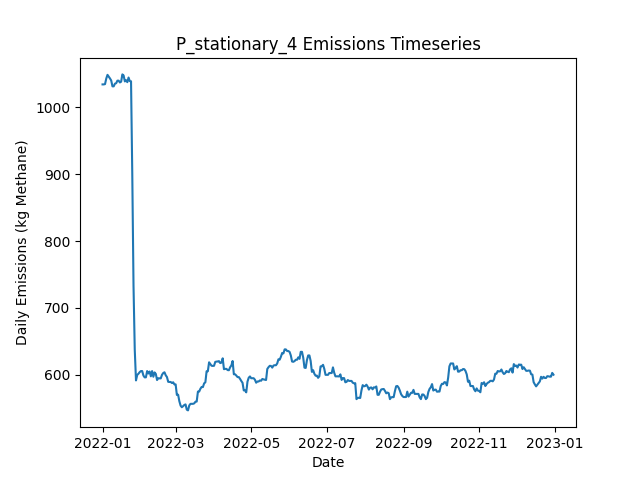

Values plotted in this chart, from the file beside it:
Date, Daily Emissions (Kg Methane), Daily Mitigable Emissions (Kg Methane), Daily Non-Mitigable Emissions (Kg Methan…, Daily Cost ($), Active Leaks, New Leaks, Leaks Repaired, Leaks Naturally Repaired, Leaks Tagged, Daily Repair Cost ($), Daily Natural Repair Cost ($), stationary_mdl_high Deployment Cost ($), stationary_mdl_high Sites flagged for Fo…, stationary_mdl_high Leaks tagged for rep…, stationary_mdl_high Sites Visited, stationary_mdl_high Travel Time (Minutes…, stationary_mdl_high Survey Time (Minutes…, OGI_FU_mdl_high Deployment Cost ($), OGI_FU_mdl_high Sites flagged for Follow…, OGI_FU_mdl_high Leaks tagged for repair, OGI_FU_mdl_high Sites Visited, OGI_FU_mdl_high Travel Time (Minutes), OGI_FU_mdl_high Survey Time (Minutes)
2022-01-01, 1034, 854, 180.3, 6030, 390, 391, 0, 1, 0.00000, 0.00000, 200, 6030, 0, , 10, 0, 0, 0.00000, , 0, 0, 0, 0
2022-01-02, 1034, 854, 180.3, 30, 390, 1, 0, 1, 0.00000, 0.00000, 200, 30, 0, , 10, 0, 0, 0.00000, , 0, 0, 0, 0
2022-01-03, 1035, 854.5, 180.3, 30, 392, 2, 0, 0, 0.00000, 0.00000, 0.00000, 30, 0, , 10, 0, 0, 0.00000, , 0, 0, 0, 0
2022-01-04, 1043, 862.7, 180.3, 30, 393, 1, 0, 0, 0.00000, 0.00000, 0.00000, 30, 0, , 10, 0, 0, 0.00000, , 0, 0, 0, 0
2022-01-05, 1049, 860.1, 188.6, 30, 393, 1, 0, 1, 0.00000, 0.00000, 200, 30, 0, , 10, 0, 0, 0.00000, , 0, 0, 0, 0
2022-01-06, 1046, 857.6, 188.3, 30, 392, 1, 0, 1, 0.00000, 0.00000, 200, 30, 0, , 10, 0, 0, 0.00000, , 0, 0, 0, 0
2022-01-07, 1043, 854.9, 188.3, 30, 391, 0, 0, 1, 0.00000, 0.00000, 200, 30, 0, , 10, 0, 0, 0.00000, , 0, 0, 0, 0
2022-01-08, 1040, 852.2, 187.9, 30, 389, 0, 0, 1, 0.00000, 0.00000, 200, 30, 0, , 10, 0, 0, 0.00000, , 0, 0, 0, 0
2022-01-09, 1031, 844, 187.4, 30, 387, 1, 0, 2, 0.00000, 0.00000, 400, 30, 0, , 10, 0, 0, 0.00000, , 0, 0, 0, 0
2022-01-10, 1031, 844, 187.4, 1030, 387, 0, 0, 0, 31, 0.00000, 0.00000, 30, 10, , 10, 0, 0, 1000, , 31, 3, 120, 360
2022-01-11, 1035, 848, 187.4, 1030, 388, 2, 0, 1, 33, 0.00000, 200, 30, 0, , 10, 0, 0, 1000, , 33, 3, 120, 360
2022-01-12, 1036, 848, 188.1, 1030, 389, 1, 0, 0, 18, 0.00000, 0.00000, 30, 0, , 10, 0, 0, 1000, , 18, 3, 120, 360
2022-01-13, 1040, 851.8, 188.1, 530, 390, 2, 0, 1, 8, 0.00000, 200, 30, 0, , 10, 0, 0, 500, , 8, 1, 30, 120
2022-01-14, 1040, 851.8, 188.1, 30, 390, 0, 0, 0, 0.00000, 0.00000, 0.00000, 30, 0, , 10, 0, 0, 0.00000, , 0, 0, 0, 0
2022-01-15, 1037, 849.1, 188.1, 30, 389, 0, 0, 1, 0.00000, 0.00000, 200, 30, 0, , 10, 0, 0, 0.00000, , 0, 0, 0, 0
2022-01-16, 1038, 850.2, 188.1, 30, 389, 1, 0, 1, 0.00000, 0.00000, 200, 30, 0, , 10, 0, 0, 0.00000, , 0, 0, 0, 0
2022-01-17, 1049, 861.2, 188.1, 30, 391, 2, 0, 0, 0.00000, 0.00000, 0.00000, 30, 0, , 10, 0, 0, 0.00000, , 0, 0, 0, 0
2022-01-18, 1048, 859.6, 188.1, 30, 390, 0, 0, 1, 0.00000, 0.00000, 200, 30, 0, , 10, 0, 0, 0.00000, , 0, 0, 0, 0
2022-01-19, 1039, 859.6, 179.2, 1030, 389, 0, 0, 0, 32, 0.00000, 0.00000, 30, 10, , 10, 0, 0, 1000, , 32, 3, 120, 360
2022-01-20, 1041, 861.4, 179.2, 1030, 389, 1, 0, 1, 32, 0.00000, 200, 30, 0, , 10, 0, 0, 1000, , 32, 3, 120, 360
2022-01-21, 1038, 858.7, 178.9, 1030, 387, 0, 0, 1, 18, 0.00000, 200, 30, 0, , 10, 0, 0, 1000, , 18, 3, 120, 360
2022-01-22, 1045, 864.5, 180.1, 530, 390, 4, 0, 1, 8, 0.00000, 200, 30, 0, , 10, 0, 0, 500, , 8, 1, 30, 120
2022-01-23, 1039, 859.2, 180.1, 30, 388, 0, 0, 2, 0.00000, 0.00000, 400, 30, 0, , 10, 0, 0, 0.00000, , 0, 0, 0, 0
2022-01-24, 1039, 859.2, 179.8, 30, 387, 0, 0, 0, 0.00000, 0.00000, 0.00000, 30, 0, , 10, 0, 0, 0.00000, , 0, 0, 0, 0
2022-01-25, 900.2, 711.5, 188.8, 5430, 362, 2, 27, 0, 0.00000, 5400, 0.00000, 30, 0, , 10, 0, 0, 0.00000, , 0, 0, 0, 0
2022-01-26, 733.1, 544.3, 188.8, 5230, 334, 0, 26, 2, 0.00000, 5200, 400, 30, 0, , 10, 0, 0, 0.00000, , 0, 0, 0, 0
2022-01-27, 637.5, 448.7, 188.8, 3230, 317, 0, 16, 1, 0.00000, 3200, 200, 30, 0, , 10, 0, 0, 0.00000, , 0, 0, 0, 0
2022-01-28, 591.4, 402.7, 188.8, 2630, 309, 1, 8, 1, 8, 1600, 200, 30, 10, , 10, 0, 0, 1000, , 8, 3, 120, 360
2022-01-29, 599.7, 410.9, 188.8, 1030, 310, 1, 0, 0, 8, 0.00000, 0.00000, 30, 0, , 10, 0, 0, 1000, , 8, 3, 120, 360
2022-01-30, 601.4, 409.4, 192.1, 1030, 310, 2, 0, 1, 3, 0.00000, 200, 30, 0, , 10, 0, 0, 1000, , 3, 3, 120, 360
2022-01-31, 603.9, 411.8, 192.1, 530, 310, 1, 0, 1, 2, 0.00000, 200, 30, 0, , 10, 0, 0, 500, , 2, 1, 30, 120
2022-02-01, 605.4, 413.4, 192.1, 30, 311, 1, 0, 0, 0.00000, 0.00000, 0.00000, 30, 0, , 10, 0, 0, 0.00000, , 0, 0, 0, 0
2022-02-02, 605.4, 413.4, 192.1, 30, 311, 0, 0, 0, 0.00000, 0.00000, 0.00000, 30, 0, , 10, 0, 0, 0.00000, , 0, 0, 0, 0
2022-02-03, 598.7, 404.9, 193.8, 230, 309, 1, 1, 1, 0.00000, 200, 200, 30, 0, , 10, 0, 0, 0.00000, , 0, 0, 0, 0
2022-02-04, 596, 402.2, 193.8, 30, 308, 0, 0, 1, 0.00000, 0.00000, 200, 30, 0, , 10, 0, 0, 0.00000, , 0, 0, 0, 0
2022-02-05, 596, 402.2, 193.8, 30, 308, 0, 0, 0, 0.00000, 0.00000, 0.00000, 30, 0, , 10, 0, 0, 0.00000, , 0, 0, 0, 0
2022-02-06, 605.4, 411.1, 194.3, 1030, 311, 3, 0, 0, 9, 0.00000, 0.00000, 30, 10, , 10, 0, 0, 1000, , 9, 3, 120, 360
2022-02-07, 601.8, 413.8, 188, 1030, 312, 2, 0, 0, 8, 0.00000, 0.00000, 30, 0, , 10, 0, 0, 1000, , 8, 3, 120, 360
2022-02-08, 604.7, 416.7, 188, 1030, 314, 2, 0, 0, 4, 0.00000, 0.00000, 30, 0, , 10, 0, 0, 1000, , 4, 3, 120, 360
2022-02-09, 597.5, 417.9, 179.7, 530, 313, 1, 0, 1, 2, 0.00000, 200, 30, 0, , 10, 0, 0, 500, , 2, 1, 30, 120
2022-02-10, 605.4, 427.7, 177.7, 30, 314, 3, 0, 1, 0.00000, 0.00000, 200, 30, 0, , 10, 0, 0, 0.00000, , 0, 0, 0, 0
2022-02-11, 596.9, 427.2, 169.7, 30, 313, 1, 0, 1, 0.00000, 0.00000, 200, 30, 0, , 10, 0, 0, 0.00000, , 0, 0, 0, 0
2022-02-12, 603.4, 433.3, 170.1, 230, 314, 3, 1, 1, 0.00000, 200, 200, 30, 0, , 10, 0, 0, 0.00000, , 0, 0, 0, 0
2022-02-13, 601.2, 422.1, 179.1, 230, 312, 1, 1, 2, 0.00000, 200, 400, 30, 0, , 10, 0, 0, 0.00000, , 0, 0, 0, 0
2022-02-14, 592, 413.6, 178.4, 230, 309, 0, 1, 1, 0.00000, 200, 200, 30, 0, , 10, 0, 0, 0.00000, , 0, 0, 0, 0
2022-02-15, 594.7, 416.3, 178.4, 1030, 310, 1, 0, 0, 7, 0.00000, 0.00000, 30, 10, , 10, 0, 0, 1000, , 7, 3, 120, 360
2022-02-16, 594.4, 416.1, 178.4, 1030, 309, 0, 0, 1, 6, 0.00000, 200, 30, 0, , 10, 0, 0, 1000, , 6, 3, 120, 360
2022-02-17, 594.4, 416.1, 178.4, 1030, 309, 0, 0, 0, 5, 0.00000, 0.00000, 30, 0, , 10, 0, 0, 1000, , 5, 3, 120, 360
2022-02-18, 599.8, 421.4, 178.4, 530, 311, 2, 0, 0, 2, 0.00000, 0.00000, 30, 0, , 10, 0, 0, 500, , 2, 1, 30, 120
2022-02-19, 602.5, 424.1, 178.4, 30, 312, 1, 0, 0, 0.00000, 0.00000, 0.00000, 30, 0, , 10, 0, 0, 0.00000, , 0, 0, 0, 0
2022-02-20, 603.6, 425.7, 177.9, 30, 312, 1, 0, 0, 0.00000, 0.00000, 0.00000, 30, 0, , 10, 0, 0, 0.00000, , 0, 0, 0, 0
2022-02-21, 599.1, 421.2, 177.9, 230, 311, 0, 1, 0, 0.00000, 200, 0.00000, 30, 0, , 10, 0, 0, 0.00000, , 0, 0, 0, 0
2022-02-22, 596.5, 418.5, 177.9, 30, 310, 0, 0, 1, 0.00000, 0.00000, 200, 30, 0, , 10, 0, 0, 0.00000, , 0, 0, 0, 0
2022-02-23, 589.3, 411.4, 177.9, 230, 308, 0, 1, 1, 0.00000, 200, 200, 30, 0, , 10, 0, 0, 0.00000, , 0, 0, 0, 0
2022-02-24, 589.1, 411.1, 177.9, 1030, 307, 0, 0, 1, 6, 0.00000, 200, 30, 10, , 10, 0, 0, 1000, , 6, 3, 120, 360
2022-02-25, 589.1, 411.1, 177.9, 1030, 307, 0, 0, 0, 6, 0.00000, 0.00000, 30, 0, , 10, 0, 0, 1000, , 6, 3, 120, 360
2022-02-26, 587.5, 409.6, 177.9, 1030, 306, 0, 0, 1, 4, 0.00000, 200, 30, 0, , 10, 0, 0, 1000, , 4, 3, 120, 360
2022-02-27, 588.6, 410.7, 177.9, 530, 306, 1, 0, 1, 2, 0.00000, 200, 30, 0, , 10, 0, 0, 500, , 2, 1, 30, 120
2022-02-28, 585.5, 407.6, 177.9, 30, 303, 0, 0, 3, 0.00000, 0.00000, 600, 30, 0, , 10, 0, 0, 0.00000, , 0, 0, 0, 0
2022-03-01, 585.5, 407.6, 177.9, 30, 303, 0, 0, 0, 0.00000, 0.00000, 0.00000, 30, 0, , 10, 0, 0, 0.00000, , 0, 0, 0, 0
... 305 more rows
